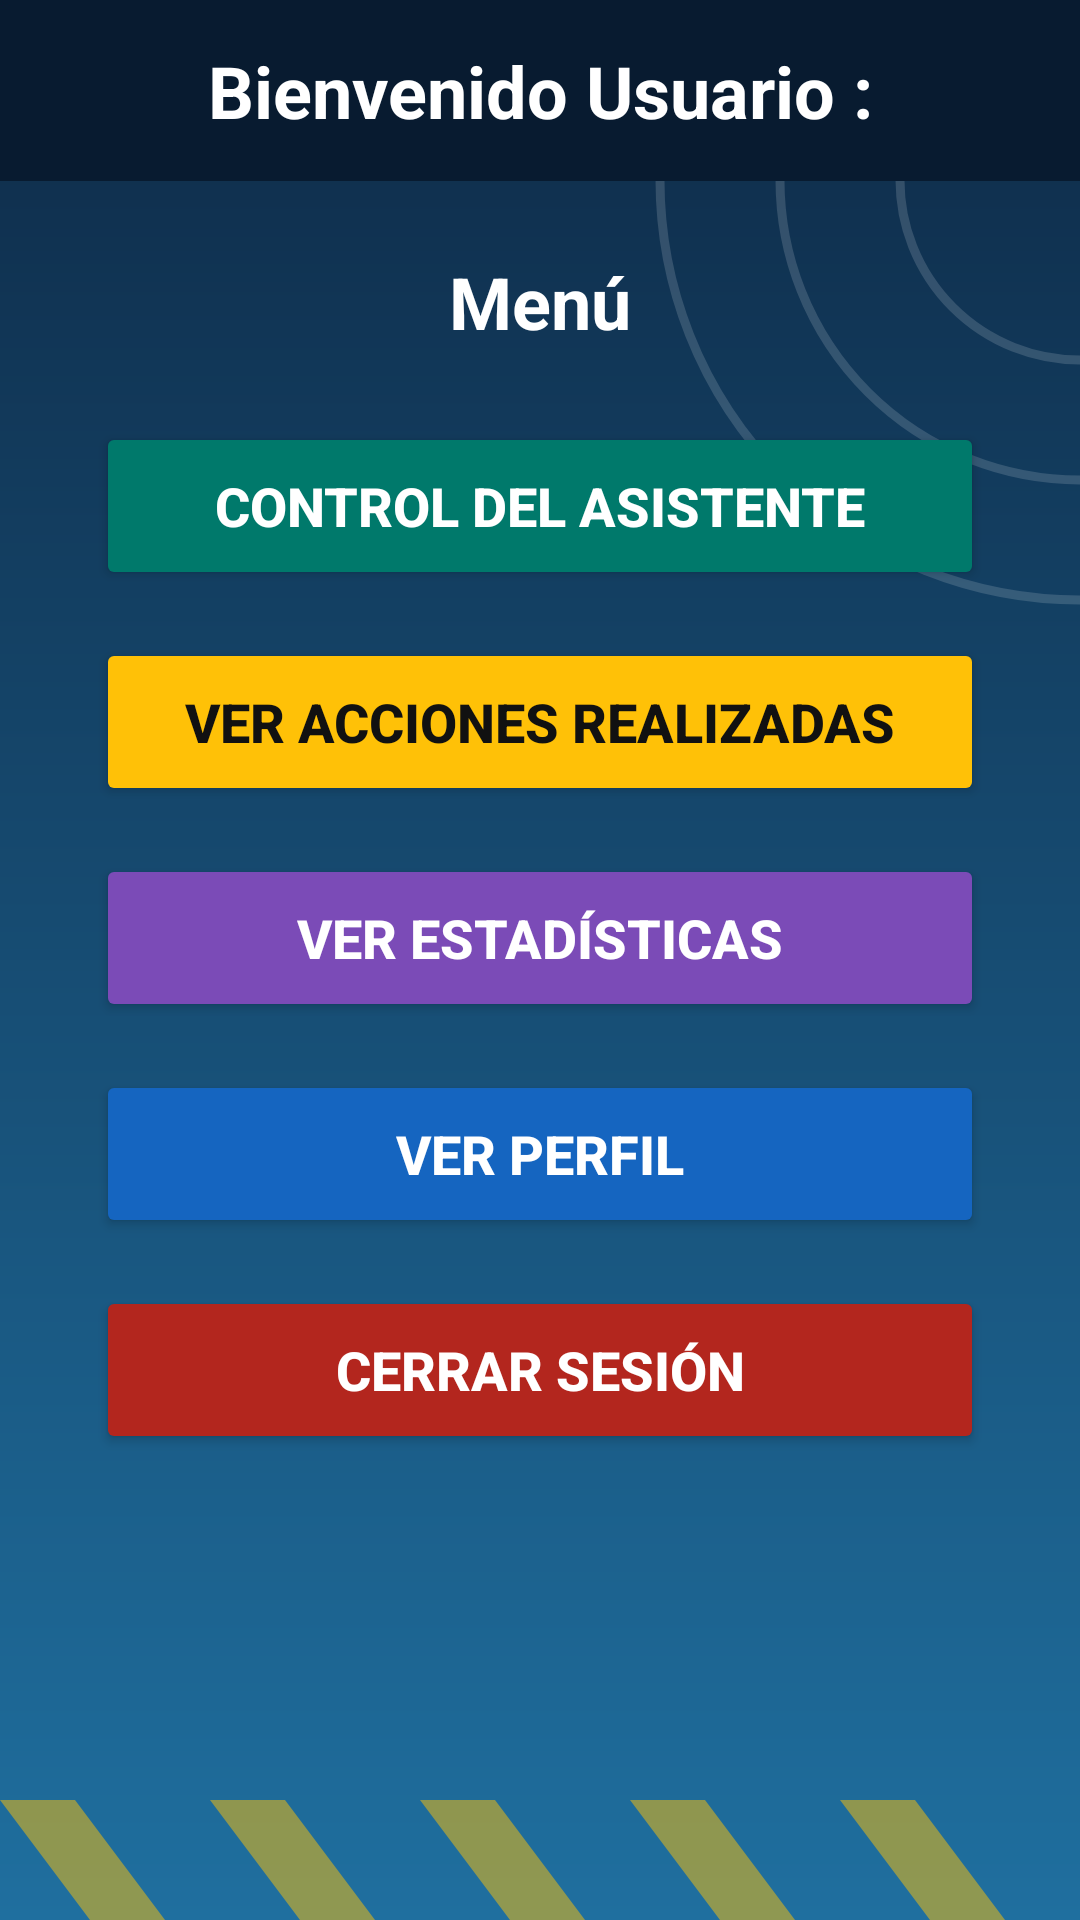

Here is an Android app screen rendered from its layout file. Give the layout XML and the strings, colors and styles it references.
<!-- AndroidManifest.xml: application theme Theme.AppParking -->
<!-- res/layout/activity_menu.xml -->
<?xml version="1.0" encoding="utf-8"?>
<LinearLayout xmlns:android="http://schemas.android.com/apk/res/android"
    xmlns:app="http://schemas.android.com/apk/res-auto"
    xmlns:tools="http://schemas.android.com/tools"
    android:id="@+id/main"
    android:layout_width="match_parent"
    android:layout_height="match_parent"
    android:background="@drawable/fondo_app"
    android:orientation="vertical"
    tools:context=".Menu">

    <TextView
        android:id="@+id/tvusumenu"
        android:layout_width="match_parent"
        android:layout_height="wrap_content"
        android:background="@color/barra"
        android:gravity="center"
        android:padding="14dp"
        android:text="Bienvenido Usuario :"
        android:textColor="#FFFFFF"
        android:textSize="24sp"
        android:textStyle="bold" />

    <TextView
        android:id="@+id/tvtitmen"
        android:layout_width="match_parent"
        android:layout_height="wrap_content"
        android:layout_marginTop="24dp"
        android:layout_marginBottom="8dp"
        android:gravity="center"
        android:text="Menú"
        android:textColor="#FFFFFF"
        android:textSize="24sp"
        android:textStyle="bold" />

    <Button
        android:id="@+id/btn1"
        android:layout_width="match_parent"
        android:layout_height="56dp"
        android:layout_marginStart="32dp"
        android:layout_marginTop="16dp"
        android:layout_marginEnd="32dp"
        android:backgroundTint="@color/verde_azulado"
        android:text="Control del Asistente"
        android:textColor="#FFFFFF"
        android:textSize="18sp"
        android:textStyle="bold"
        app:cornerRadius="28dp" />

    <Button
        android:id="@+id/btn2"
        android:layout_width="match_parent"
        android:layout_height="56dp"
        android:layout_marginStart="32dp"
        android:layout_marginTop="16dp"
        android:layout_marginEnd="32dp"
        android:backgroundTint="@color/amarillo"
        android:text="Ver Acciones Realizadas"
        android:textColor="#111111"
        android:textSize="18sp"
        android:textStyle="bold"
        app:cornerRadius="28dp" />

    <Button
        android:id="@+id/btn3"
        android:layout_width="match_parent"
        android:layout_height="56dp"
        android:layout_marginStart="32dp"
        android:layout_marginTop="16dp"
        android:layout_marginEnd="32dp"
        android:backgroundTint="@color/morado"
        android:text="Ver Estadísticas"
        android:textColor="#FFFFFF"
        android:textSize="18sp"
        android:textStyle="bold"
        app:cornerRadius="28dp" />

    <Button
        android:id="@+id/btn4"
        android:layout_width="match_parent"
        android:layout_height="56dp"
        android:layout_marginStart="32dp"
        android:layout_marginTop="16dp"
        android:layout_marginEnd="32dp"
        android:backgroundTint="@color/azul"
        android:text="Ver Perfil"
        android:textColor="#FFFFFF"
        android:textSize="18sp"
        android:textStyle="bold"
        app:cornerRadius="28dp" />

    <Button
        android:id="@+id/btn5"
        android:layout_width="match_parent"
        android:layout_height="56dp"
        android:layout_marginStart="32dp"
        android:layout_marginTop="16dp"
        android:layout_marginEnd="32dp"
        android:backgroundTint="@color/rojo"
        android:text="Cerrar Sesión"
        android:textColor="#FFFFFF"
        android:textSize="18sp"
        android:textStyle="bold"
        app:cornerRadius="28dp" />

</LinearLayout>
<!-- resources referenced by this layout -->
<resources>
  <color name="amarillo">#FFC107</color>
  <color name="azul">#1565C0</color>
  <color name="barra">#081B30</color>
  <color name="morado">#7B4BB7</color>
  <color name="rojo">#B3261E</color>
  <color name="verde_azulado">#00796B</color>
  <!-- drawable fondo_app (drawable) -->
  <vector xmlns:android="http://schemas.android.com/apk/res/android"
      xmlns:aapt="http://schemas.android.com/aapt"
      android:width="360dp"
      android:height="640dp"
      android:viewportWidth="360"
      android:viewportHeight="640">
      <path android:pathData="M0,0h360v640h-360z">
          <aapt:attr name="android:fillColor">
              <gradient android:type="linear" android:startX="180" android:startY="0"
                  android:endX="180" android:endY="640">
                  <item android:offset="0" android:color="#0E2A47"/>
                  <item android:offset="1" android:color="#1F6F9F"/>
              </gradient>
          </aapt:attr>
      </path>
      <path android:pathData="M300,60a60,60 0 1,0 120,0a60,60 0 1,0 -120,0"
          android:strokeColor="#26FFFFFF" android:strokeWidth="3" android:fillColor="#00000000"/>
      <path android:pathData="M260,60a100,100 0 1,0 200,0a100,100 0 1,0 -200,0"
          android:strokeColor="#26FFFFFF" android:strokeWidth="3" android:fillColor="#00000000"/>
      <path android:pathData="M220,60a140,140 0 1,0 280,0a140,140 0 1,0 -280,0"
          android:strokeColor="#26FFFFFF" android:strokeWidth="3" android:fillColor="#00000000"/>
      <path android:pathData="M0,600L30,640L55,640L25,600z" android:fillColor="#80FFC107"/>
      <path android:pathData="M70,600L100,640L125,640L95,600z" android:fillColor="#80FFC107"/>
      <path android:pathData="M140,600L170,640L195,640L165,600z" android:fillColor="#80FFC107"/>
      <path android:pathData="M210,600L240,640L265,640L235,600z" android:fillColor="#80FFC107"/>
      <path android:pathData="M280,600L310,640L335,640L305,600z" android:fillColor="#80FFC107"/>
  </vector>
  <style name="Theme.AppParking" parent="Base.Theme.AppParking" />
  <style name="Base.Theme.AppParking" parent="Theme.Material3.DayNight.NoActionBar">
          
          
      </style>
</resources>
